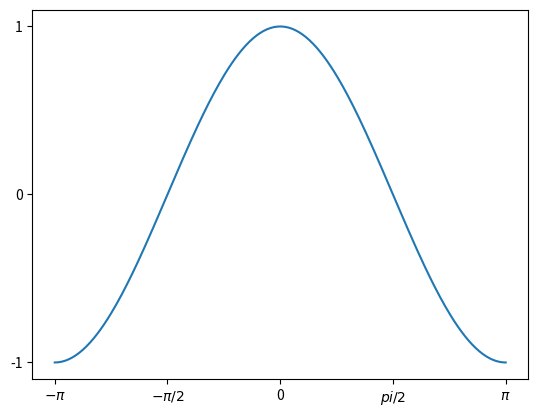

The matplotlib source for this figure:
%matplotlib nbagg
import numpy as np
import matplotlib.pyplot as plt

x = np.linspace(-np.pi, np.pi, 256)
c = np.cos(x)
plt.plot(x,c)
plt.xticks([-np.pi,-np.pi/2, 0, np.pi/2, np.pi],['$-\pi$','$-\pi/2$','0','$pi/2$','$\pi$'])
plt.yticks([-1, 0, +1])
plt.show()



